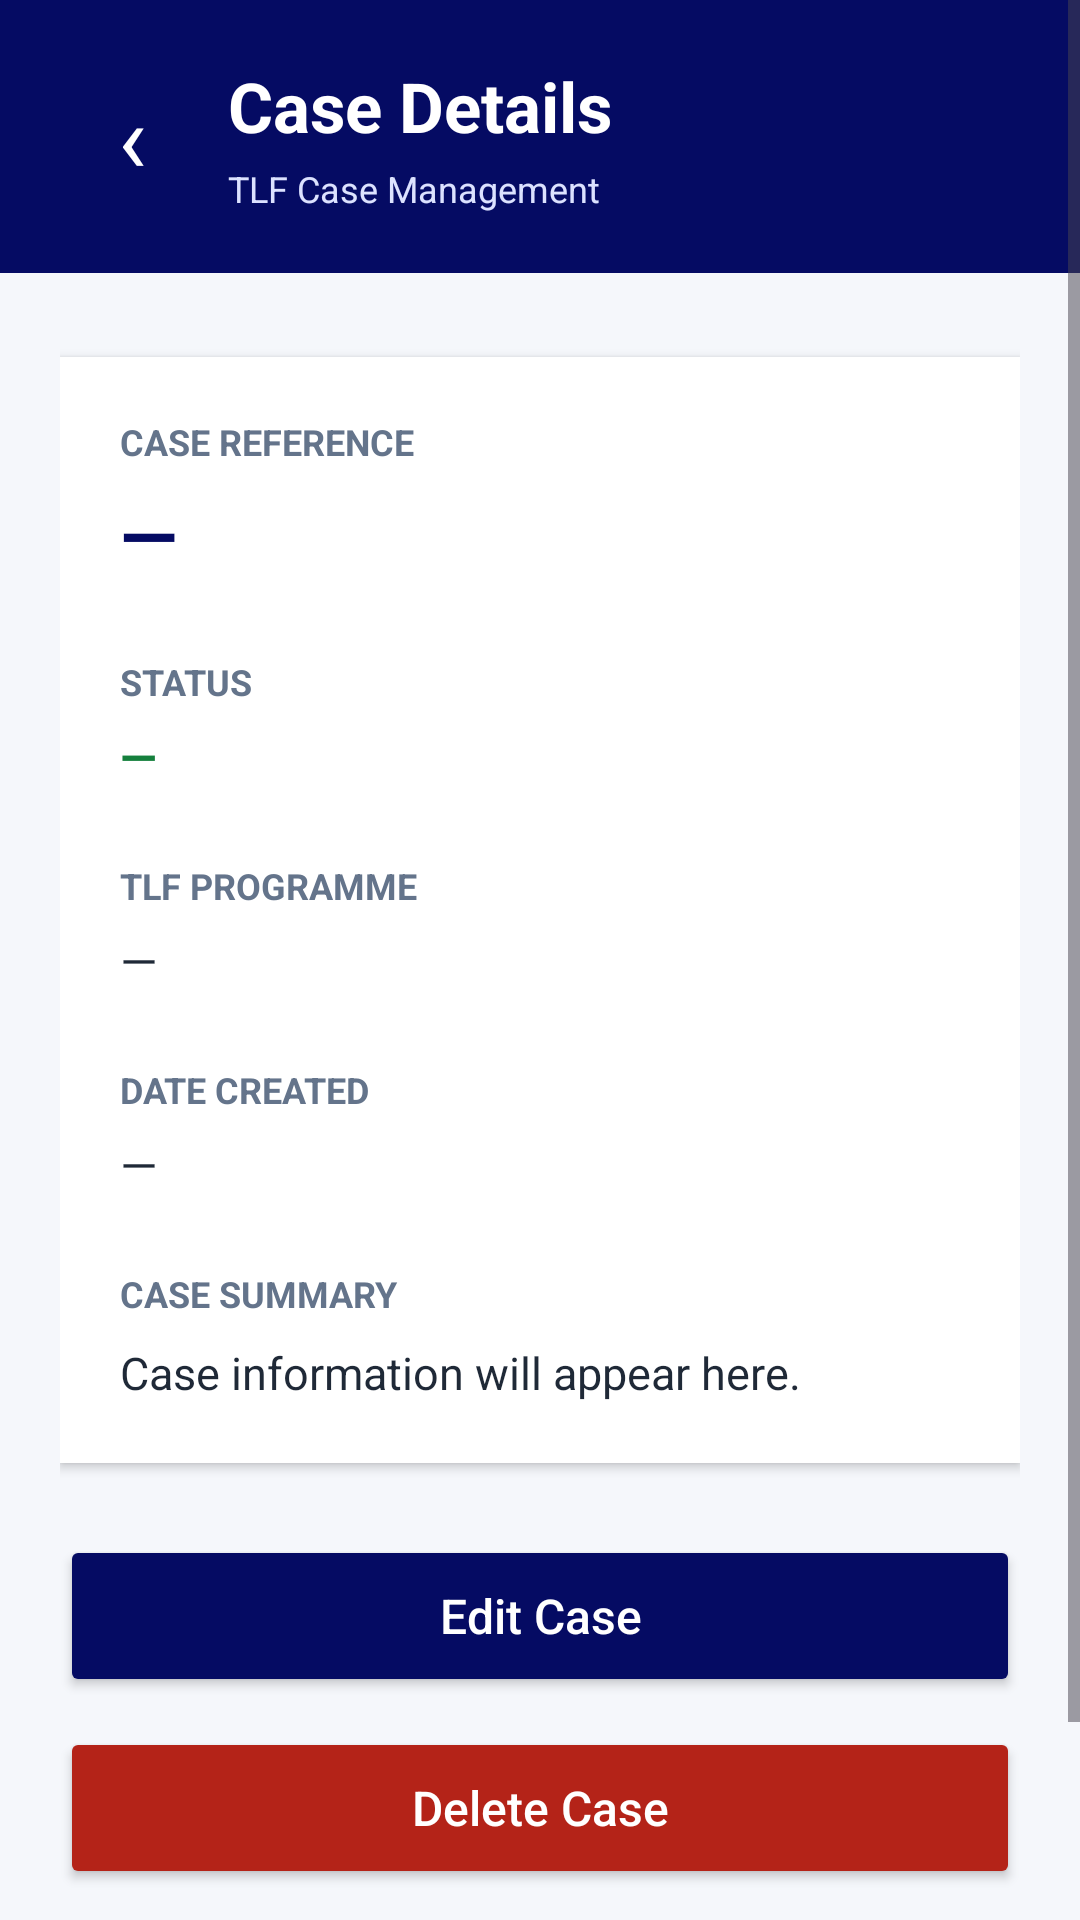

Write the Android layout XML for this screen, with the resource values it uses.
<!-- AndroidManifest.xml: application theme Theme.TshwaneConnect -->
<!-- res/layout/activity_case_details.xml -->
<?xml version="1.0" encoding="utf-8"?>
<ScrollView xmlns:android="http://schemas.android.com/apk/res/android"
    android:layout_width="match_parent"
    android:layout_height="match_parent"
    android:background="#F5F7FB"
    android:fillViewport="true">

    <LinearLayout
        android:layout_width="match_parent"
        android:layout_height="wrap_content"
        android:orientation="vertical">

        
        <LinearLayout
            android:layout_width="match_parent"
            android:layout_height="wrap_content"
            android:background="#050B63"
            android:gravity="center_vertical"
            android:orientation="horizontal"
            android:padding="20dp">

            <TextView
                android:id="@+id/btnBackCaseDetails"
                android:layout_width="48dp"
                android:layout_height="48dp"
                android:gravity="center"
                android:contentDescription="Go back"
                android:text="‹"
                android:textColor="#FFFFFF"
                android:textSize="32sp" />

            <LinearLayout
                android:layout_width="0dp"
                android:layout_height="wrap_content"
                android:layout_marginStart="8dp"
                android:layout_weight="1"
                android:orientation="vertical">

                <TextView
                    android:layout_width="match_parent"
                    android:layout_height="wrap_content"
                    android:text="Case Details"
                    android:textColor="#FFFFFF"
                    android:textSize="23sp"
                    android:textStyle="bold" />

                <TextView
                    android:layout_width="match_parent"
                    android:layout_height="wrap_content"
                    android:layout_marginTop="4dp"
                    android:text="TLF Case Management"
                    android:textColor="#DCE2FF"
                    android:textSize="12sp" />

            </LinearLayout>
        </LinearLayout>

        
        <LinearLayout
            android:layout_width="match_parent"
            android:layout_height="wrap_content"
            android:orientation="vertical"
            android:padding="20dp">

            
            <LinearLayout
                android:layout_width="match_parent"
                android:layout_height="wrap_content"
                android:layout_marginTop="8dp"
                android:background="#FFFFFF"
                android:elevation="2dp"
                android:orientation="vertical"
                android:padding="20dp">

                
                <TextView
                    android:layout_width="match_parent"
                    android:layout_height="wrap_content"
                    android:text="CASE REFERENCE"
                    android:textColor="#64748B"
                    android:textSize="12sp"
                    android:textStyle="bold" />

                <TextView
                    android:id="@+id/tvCaseDetailsReference"
                    android:layout_width="match_parent"
                    android:layout_height="wrap_content"
                    android:layout_marginTop="6dp"
                    android:text="—"
                    android:textColor="#050B63"
                    android:textSize="25sp"
                    android:textStyle="bold" />

                
                <TextView
                    android:layout_width="match_parent"
                    android:layout_height="wrap_content"
                    android:layout_marginTop="24dp"
                    android:text="STATUS"
                    android:textColor="#64748B"
                    android:textSize="12sp"
                    android:textStyle="bold" />

                <TextView
                    android:id="@+id/tvCaseDetailsStatus"
                    android:layout_width="match_parent"
                    android:layout_height="wrap_content"
                    android:layout_marginTop="6dp"
                    android:text="—"
                    android:textColor="#15803D"
                    android:textSize="16sp"
                    android:textStyle="bold" />

                
                <TextView
                    android:layout_width="match_parent"
                    android:layout_height="wrap_content"
                    android:layout_marginTop="24dp"
                    android:text="TLF PROGRAMME"
                    android:textColor="#64748B"
                    android:textSize="12sp"
                    android:textStyle="bold" />

                <TextView
                    android:id="@+id/tvCaseDetailsProgramme"
                    android:layout_width="match_parent"
                    android:layout_height="wrap_content"
                    android:layout_marginTop="6dp"
                    android:text="—"
                    android:textColor="#1F2937"
                    android:textSize="16sp" />

                
                <TextView
                    android:layout_width="match_parent"
                    android:layout_height="wrap_content"
                    android:layout_marginTop="24dp"
                    android:text="DATE CREATED"
                    android:textColor="#64748B"
                    android:textSize="12sp"
                    android:textStyle="bold" />

                <TextView
                    android:id="@+id/tvCaseDetailsCreatedAt"
                    android:layout_width="match_parent"
                    android:layout_height="wrap_content"
                    android:layout_marginTop="6dp"
                    android:text="—"
                    android:textColor="#1F2937"
                    android:textSize="16sp" />

                
                <TextView
                    android:layout_width="match_parent"
                    android:layout_height="wrap_content"
                    android:layout_marginTop="24dp"
                    android:text="CASE SUMMARY"
                    android:textColor="#64748B"
                    android:textSize="12sp"
                    android:textStyle="bold" />

                <TextView
                    android:id="@+id/tvCaseDetailsSummary"
                    android:layout_width="match_parent"
                    android:layout_height="wrap_content"
                    android:layout_marginTop="8dp"
                    android:text="Case information will appear here."
                    android:textColor="#1F2937"
                    android:textSize="15sp"
                    android:lineSpacingExtra="4dp" />

            </LinearLayout>

            
            <Button
                android:id="@+id/btnEditCase"
                android:layout_width="match_parent"
                android:layout_height="54dp"
                android:layout_marginTop="24dp"
                android:backgroundTint="#050B63"
                android:text="Edit Case"
                android:textAllCaps="false"
                android:textColor="#FFFFFF"
                android:textSize="16sp" />

            
            <Button
                android:id="@+id/btnDeleteCase"
                android:layout_width="match_parent"
                android:layout_height="54dp"
                android:layout_marginTop="10dp"
                android:backgroundTint="#B42318"
                android:text="Delete Case"
                android:textAllCaps="false"
                android:textColor="#FFFFFF"
                android:textSize="16sp" />

            
            <Button
                android:id="@+id/btnBackToCases"
                android:layout_width="match_parent"
                android:layout_height="54dp"
                android:layout_marginTop="10dp"
                android:backgroundTint="#E4E8F0"
                android:text="Back to Cases"
                android:textAllCaps="false"
                android:textColor="#050B63"
                android:textSize="16sp" />

        </LinearLayout>
    </LinearLayout>
</ScrollView>
<!-- resources referenced by this layout -->
<resources>
  <style name="Theme.TshwaneConnect" parent="Base.Theme.TshwaneConnect" />
  <style name="Base.Theme.TshwaneConnect" parent="Theme.Material3.DayNight.NoActionBar">
          
          
      </style>
</resources>
